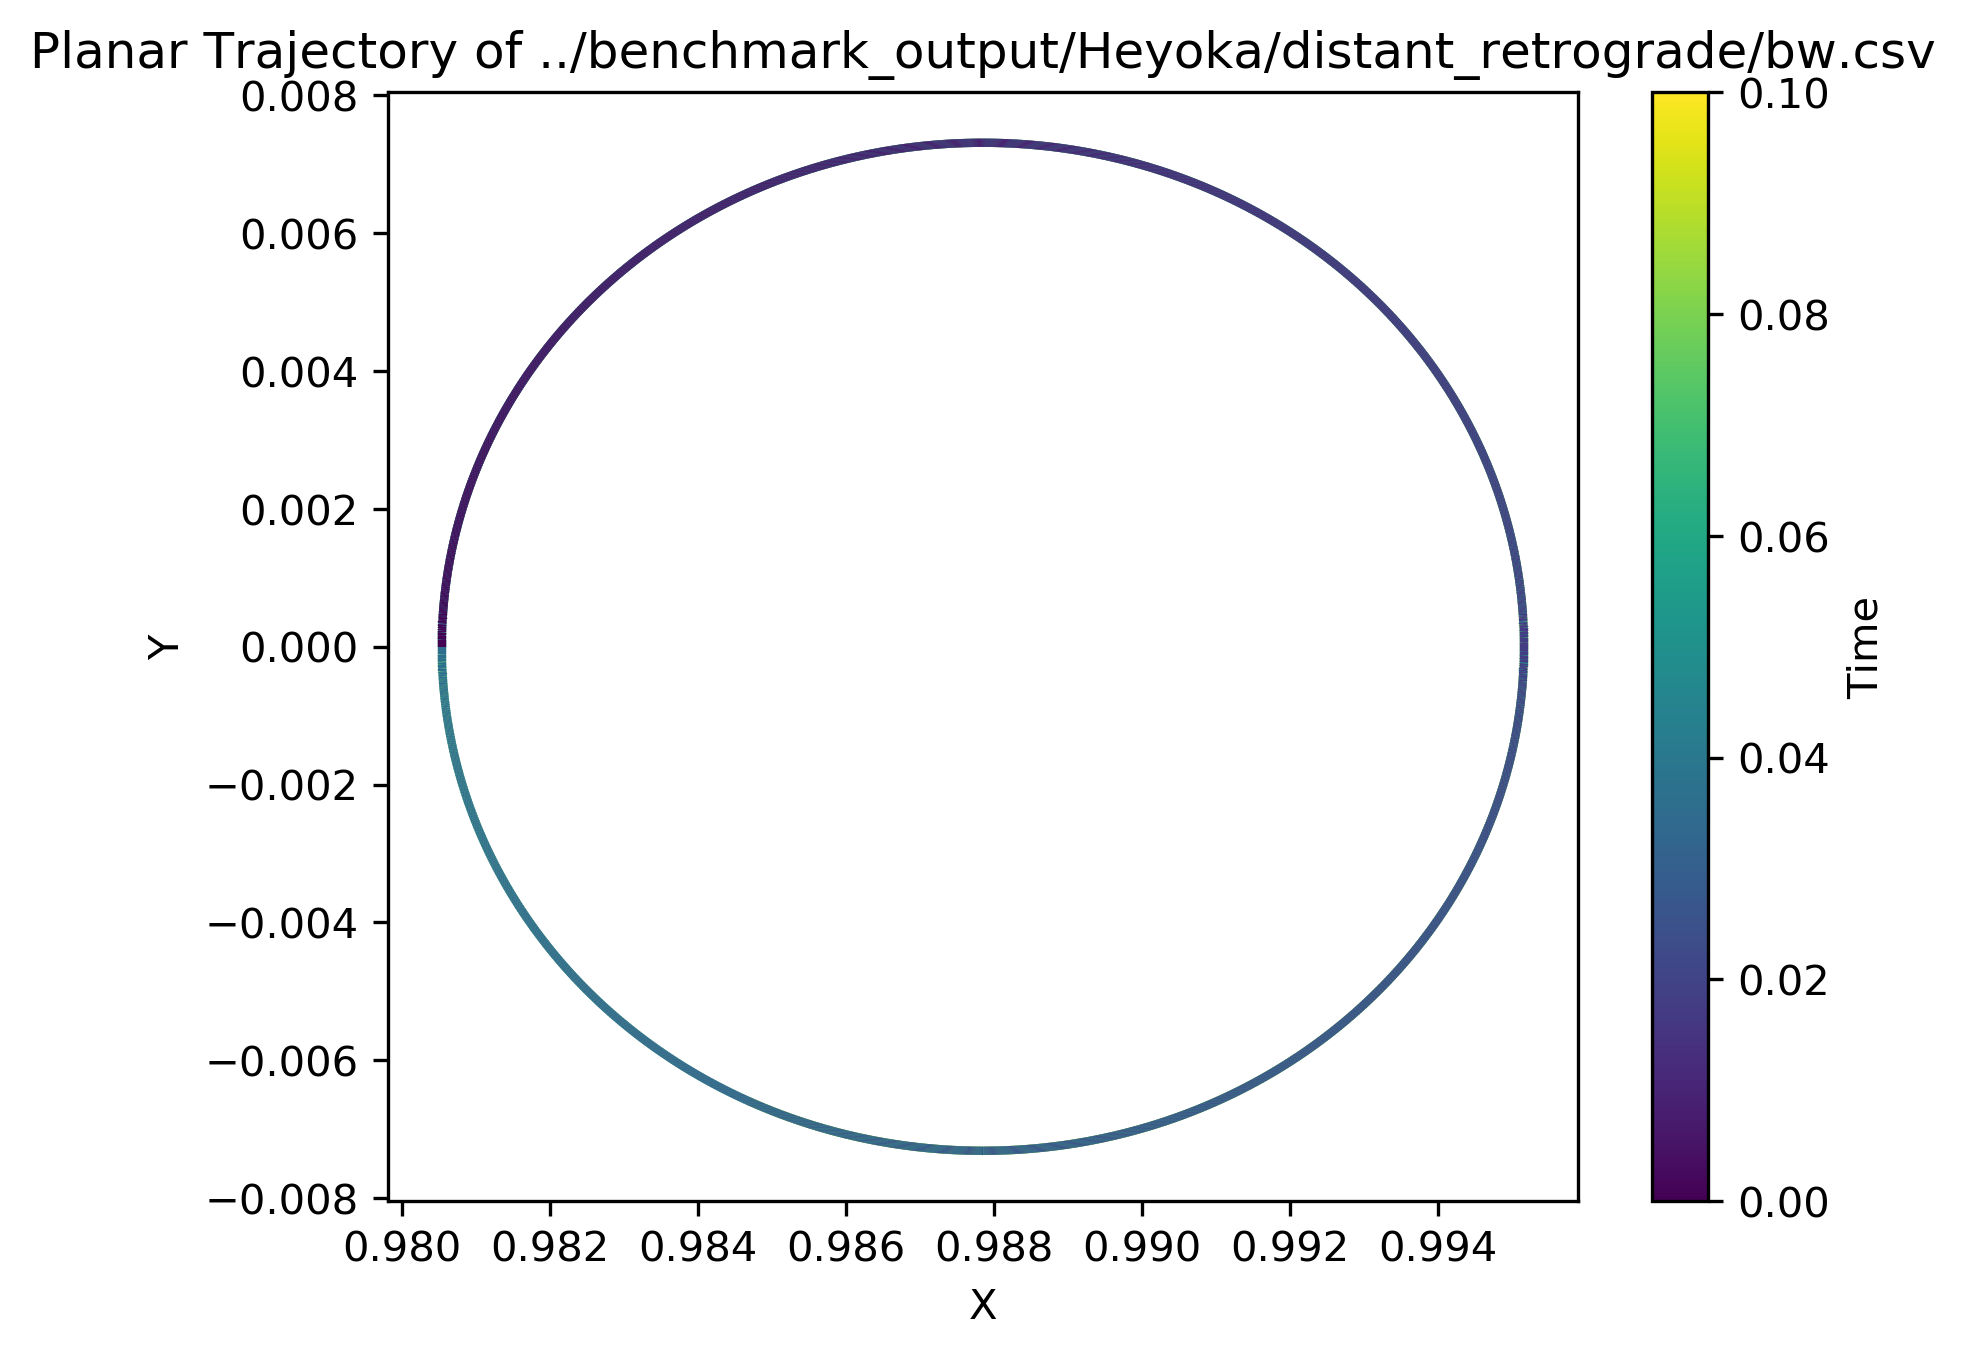

Source data for this figure (header and first rows):
t, x, y, z, dx, dy, dz
0.1, 0.9847, -0.006593, 1.69893e-21, -1.169, 0.5608, -7.95774e-20
0.09999, 0.9847, -0.006599, 1.69972e-21, -1.17, 0.5587, -7.90494e-20
0.09998, 0.9847, -0.006605, 1.70051e-21, -1.171, 0.5566, -7.85211e-20
0.09997, 0.9847, -0.00661, 1.70129e-21, -1.172, 0.5546, -7.79925e-20
0.09996, 0.9847, -0.006616, 1.70207e-21, -1.173, 0.5525, -7.74638e-20
0.09995, 0.9847, -0.006621, 1.70284e-21, -1.174, 0.5504, -7.69347e-20
0.09994, 0.9848, -0.006627, 1.70361e-21, -1.175, 0.5483, -7.64055e-20
0.09993, 0.9848, -0.006632, 1.70437e-21, -1.176, 0.5463, -7.5876e-20
0.09992, 0.9848, -0.006638, 1.70513e-21, -1.177, 0.5442, -7.53463e-20
0.09991, 0.9848, -0.006643, 1.70588e-21, -1.178, 0.5421, -7.48163e-20
0.0999, 0.9848, -0.006648, 1.70662e-21, -1.178, 0.54, -7.42861e-20
0.09989, 0.9848, -0.006654, 1.70736e-21, -1.179, 0.5379, -7.37557e-20
0.09988, 0.9848, -0.006659, 1.7081e-21, -1.18, 0.5358, -7.32251e-20
0.09987, 0.9848, -0.006665, 1.70883e-21, -1.181, 0.5337, -7.26942e-20
0.09986, 0.9849, -0.00667, 1.70955e-21, -1.182, 0.5316, -7.21631e-20
0.09985, 0.9849, -0.006675, 1.71027e-21, -1.183, 0.5295, -7.16318e-20
0.09984, 0.9849, -0.006681, 1.71098e-21, -1.184, 0.5274, -7.11002e-20
0.09983, 0.9849, -0.006686, 1.71169e-21, -1.185, 0.5253, -7.05684e-20
0.09982, 0.9849, -0.006691, 1.7124e-21, -1.186, 0.5232, -7.00365e-20
0.09981, 0.9849, -0.006696, 1.71309e-21, -1.187, 0.5211, -6.95043e-20
0.0998, 0.9849, -0.006701, 1.71379e-21, -1.188, 0.519, -6.89718e-20
0.09979, 0.9849, -0.006707, 1.71447e-21, -1.189, 0.5169, -6.84392e-20
0.09978, 0.9849, -0.006712, 1.71515e-21, -1.19, 0.5148, -6.79064e-20
0.09977, 0.985, -0.006717, 1.71583e-21, -1.191, 0.5127, -6.73733e-20
0.09976, 0.985, -0.006722, 1.7165e-21, -1.192, 0.5106, -6.684e-20
0.09975, 0.985, -0.006727, 1.71717e-21, -1.192, 0.5085, -6.63066e-20
0.09974, 0.985, -0.006732, 1.71783e-21, -1.193, 0.5063, -6.57729e-20
0.09973, 0.985, -0.006737, 1.71848e-21, -1.194, 0.5042, -6.5239e-20
0.09972, 0.985, -0.006742, 1.71913e-21, -1.195, 0.5021, -6.47049e-20
0.09971, 0.985, -0.006747, 1.71978e-21, -1.196, 0.5, -6.41706e-20
0.0997, 0.985, -0.006752, 1.72042e-21, -1.197, 0.4979, -6.36362e-20
0.09969, 0.9851, -0.006757, 1.72105e-21, -1.198, 0.4957, -6.31015e-20
0.09968, 0.9851, -0.006762, 1.72168e-21, -1.199, 0.4936, -6.25666e-20
0.09967, 0.9851, -0.006767, 1.7223e-21, -1.2, 0.4915, -6.20315e-20
0.09966, 0.9851, -0.006772, 1.72292e-21, -1.2, 0.4894, -6.14963e-20
0.09965, 0.9851, -0.006777, 1.72353e-21, -1.201, 0.4872, -6.09608e-20
0.09964, 0.9851, -0.006782, 1.72414e-21, -1.202, 0.4851, -6.04252e-20
0.09963, 0.9851, -0.006787, 1.72474e-21, -1.203, 0.483, -5.98894e-20
0.09962, 0.9851, -0.006791, 1.72534e-21, -1.204, 0.4808, -5.93533e-20
0.09961, 0.9852, -0.006796, 1.72593e-21, -1.205, 0.4787, -5.88171e-20
0.0996, 0.9852, -0.006801, 1.72651e-21, -1.206, 0.4766, -5.82808e-20
0.09959, 0.9852, -0.006806, 1.72709e-21, -1.206, 0.4744, -5.77442e-20
0.09958, 0.9852, -0.00681, 1.72767e-21, -1.207, 0.4723, -5.72075e-20
0.09957, 0.9852, -0.006815, 1.72824e-21, -1.208, 0.4702, -5.66706e-20
0.09956, 0.9852, -0.00682, 1.7288e-21, -1.209, 0.468, -5.61335e-20
0.09955, 0.9852, -0.006825, 1.72936e-21, -1.21, 0.4659, -5.55962e-20
0.09954, 0.9852, -0.006829, 1.72991e-21, -1.211, 0.4637, -5.50588e-20
0.09953, 0.9852, -0.006834, 1.73046e-21, -1.211, 0.4616, -5.45212e-20
0.09952, 0.9853, -0.006838, 1.731e-21, -1.212, 0.4594, -5.39834e-20
0.09951, 0.9853, -0.006843, 1.73154e-21, -1.213, 0.4573, -5.34454e-20
0.0995, 0.9853, -0.006848, 1.73207e-21, -1.214, 0.4551, -5.29073e-20
0.09949, 0.9853, -0.006852, 1.7326e-21, -1.215, 0.453, -5.23691e-20
0.09948, 0.9853, -0.006857, 1.73312e-21, -1.215, 0.4508, -5.18306e-20
0.09947, 0.9853, -0.006861, 1.73363e-21, -1.216, 0.4487, -5.1292e-20
0.09946, 0.9853, -0.006866, 1.73414e-21, -1.217, 0.4465, -5.07533e-20
0.09945, 0.9853, -0.00687, 1.73465e-21, -1.218, 0.4444, -5.02144e-20
0.09944, 0.9854, -0.006875, 1.73515e-21, -1.219, 0.4422, -4.96753e-20
0.09943, 0.9854, -0.006879, 1.73564e-21, -1.219, 0.44, -4.91361e-20
0.09942, 0.9854, -0.006883, 1.73613e-21, -1.22, 0.4379, -4.85967e-20
0.09941, 0.9854, -0.006888, 1.73662e-21, -1.221, 0.4357, -4.80572e-20
... 9,941 more rows
